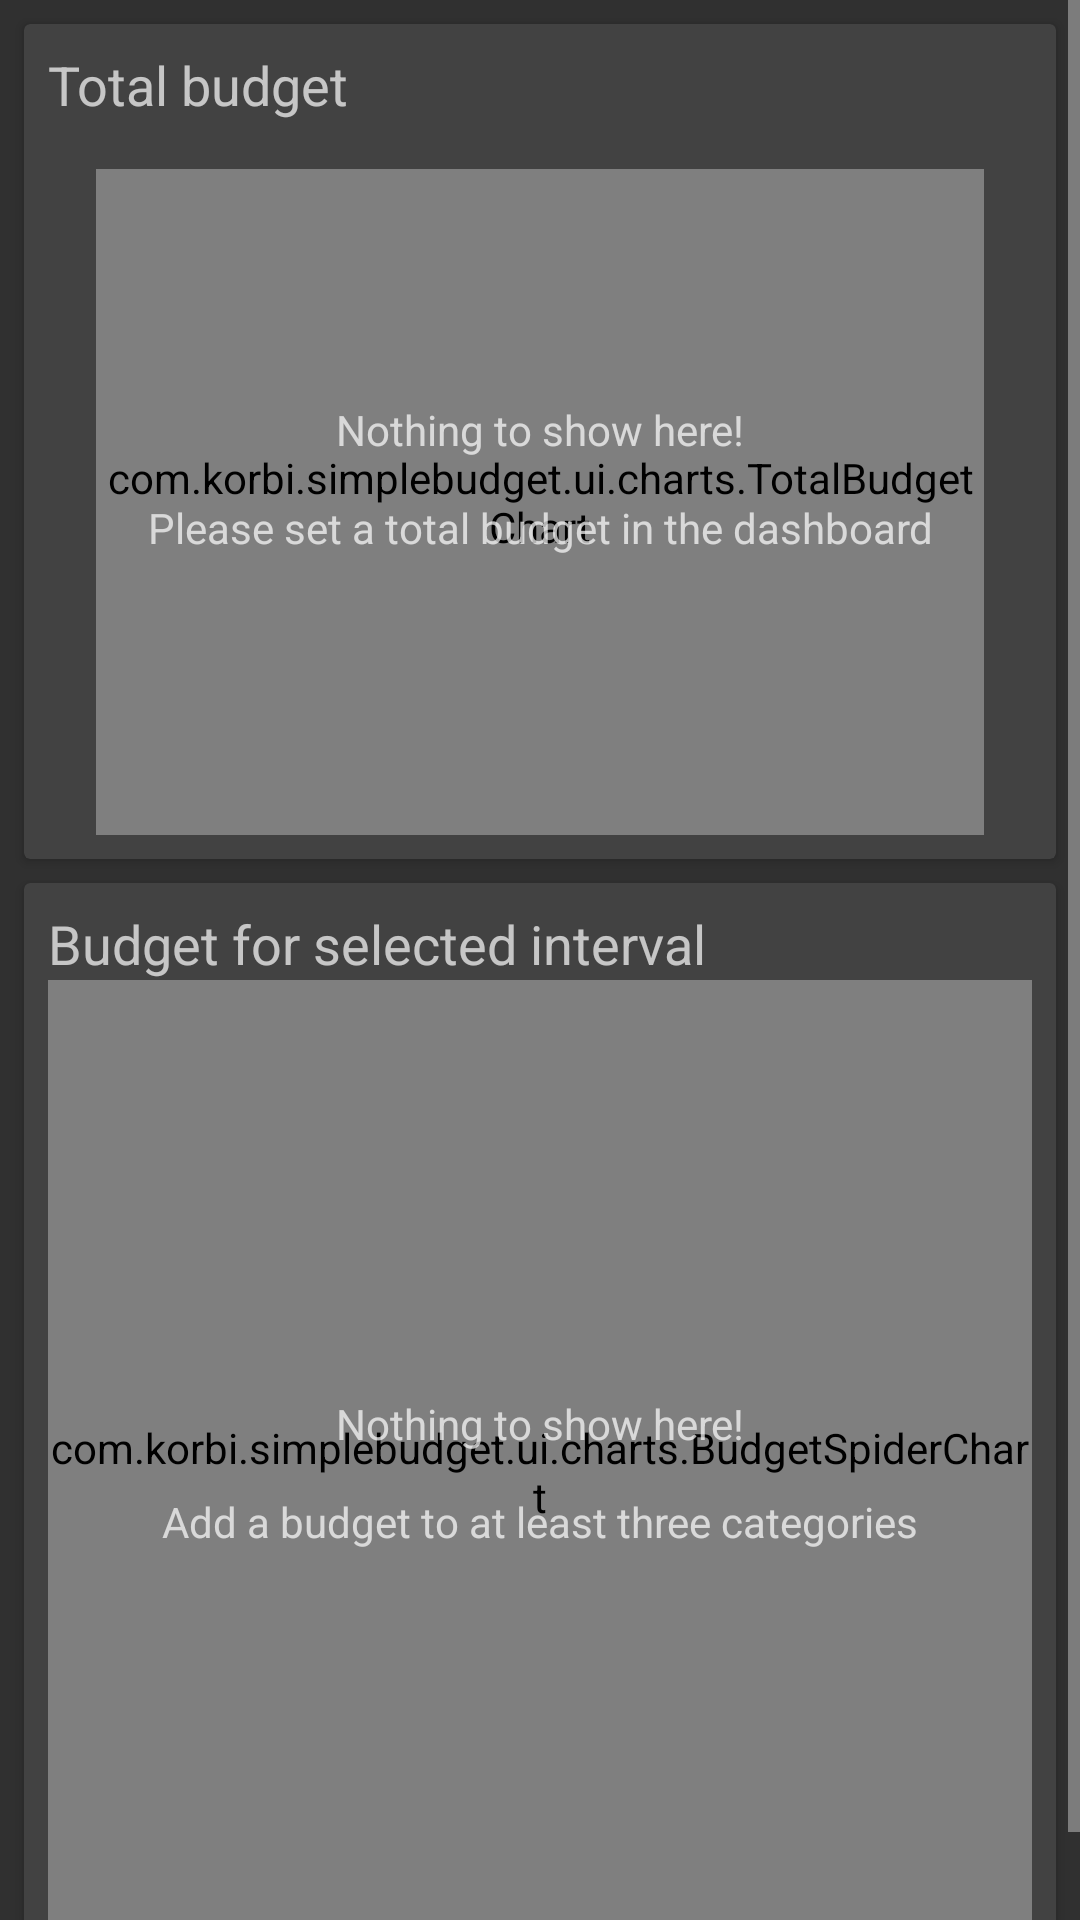

Produce the Android XML layout that renders to this screen, including the resource entries it uses.
<!-- AndroidManifest.xml: application theme AppTheme -->
<!-- res/layout/fragment_budget_stat.xml -->
<?xml version="1.0" encoding="utf-8"?>
<ScrollView xmlns:android="http://schemas.android.com/apk/res/android"
    xmlns:app="http://schemas.android.com/apk/res-auto"
    android:orientation="vertical"
    android:layout_width="match_parent"
    android:layout_height="match_parent">

    <LinearLayout xmlns:android="http://schemas.android.com/apk/res/android"
        android:orientation="vertical"
        android:layout_width="match_parent"
        android:layout_height="wrap_content">

        <com.google.android.material.card.MaterialCardView
            android:layout_width="match_parent"
            android:layout_height="wrap_content"
            android:layout_marginTop="8dp"
            android:layout_marginStart="8dp"
            android:layout_marginEnd="8dp"
            app:cardBackgroundColor="@color/gray_background"
            style="@style/CardView.Dark">

            <androidx.constraintlayout.widget.ConstraintLayout
                android:layout_width="match_parent"
                android:layout_height="match_parent"
                android:padding="8dp">

                <TextView
                    android:id="@+id/stat_total_budget_chart_title"
                    android:layout_width="wrap_content"
                    android:layout_height="wrap_content"
                    android:text="@string/total_budget"
                    android:textSize="18sp"
                    app:layout_constraintTop_toTopOf="parent"
                    app:layout_constraintStart_toStartOf="parent"/>

                <com.korbi.simplebudget.ui.charts.TotalBudgetChart
                    android:id="@+id/stat_total_budget_spider_chart"
                    android:layout_width="match_parent"
                    android:layout_height="0dp"
                    android:layout_margin="16dp"
                    app:layout_constraintDimensionRatio="w,3:4"
                    app:layout_constraintTop_toBottomOf="@id/stat_total_budget_chart_title" />

                <TextView
                    android:id="@+id/stat_total_budget_empty_msg"
                    android:layout_width="match_parent"
                    android:layout_height="wrap_content"
                    android:textAlignment="center"
                    android:text="@string/empty_total_budget_stat_msg"
                    android:layout_marginBottom="16dp"
                    android:layout_marginTop="16dp"
                    app:layout_constraintTop_toBottomOf="@id/stat_total_budget_chart_title"
                    app:layout_constraintBottom_toBottomOf="parent"
                    app:layout_constraintStart_toStartOf="parent"
                    app:layout_constraintEnd_toEndOf="parent"/>

            </androidx.constraintlayout.widget.ConstraintLayout>

        </com.google.android.material.card.MaterialCardView>

        <com.google.android.material.card.MaterialCardView
            android:layout_width="match_parent"
            android:layout_height="wrap_content"
            android:layout_margin="8dp"
            app:cardBackgroundColor="@color/gray_background"
            style="@style/CardView.Dark">

            <androidx.constraintlayout.widget.ConstraintLayout
                android:layout_width="match_parent"
                android:layout_height="match_parent"
                android:padding="8dp">

                <TextView
                    android:id="@+id/stat_budget_chart_title"
                    android:layout_width="wrap_content"
                    android:layout_height="wrap_content"
                    android:text="@string/budget_by_category"
                    android:textSize="18sp"
                    app:layout_constraintTop_toTopOf="parent"
                    app:layout_constraintStart_toStartOf="parent"/>

                <com.korbi.simplebudget.ui.charts.BudgetSpiderChart
                    android:id="@+id/stat_budget_spider_chart"
                    android:layout_width="match_parent"
                    android:layout_height="0dp"
                    app:layout_constraintDimensionRatio="w,1:1"
                    app:layout_constraintTop_toBottomOf="@id/stat_budget_chart_title"/>

                <TextView
                    android:id="@+id/stat_budget_empty_msg"
                    android:layout_width="match_parent"
                    android:layout_height="wrap_content"
                    android:textAlignment="center"
                    android:text="@string/empty_budget_stat_msg"
                    android:layout_marginBottom="16dp"
                    android:layout_marginTop="16dp"
                    app:layout_constraintTop_toBottomOf="@id/stat_budget_chart_title"
                    app:layout_constraintBottom_toBottomOf="parent"
                    app:layout_constraintStart_toStartOf="parent"
                    app:layout_constraintEnd_toEndOf="parent"/>

            </androidx.constraintlayout.widget.ConstraintLayout>

        </com.google.android.material.card.MaterialCardView>

    </LinearLayout>

</ScrollView>
<!-- resources referenced by this layout -->
<resources>
  <color name="gray_background">#424242</color>
  <string name="budget_by_category">Budget for selected interval</string>
  <string name="empty_budget_stat_msg">Nothing to show here!\n\nAdd a budget to at least three categories</string>
  <string name="empty_total_budget_stat_msg">Nothing to show here!\n\nPlease set a total budget in the dashboard</string>
  <string name="total_budget">Total budget</string>
  <style name="AppTheme" parent="Theme.MaterialComponents.Bridge">
          
          <item name="colorPrimary">@color/colorPrimary</item>
          <item name="colorPrimaryDark">@color/colorPrimaryDark</item>
          <item name="colorAccent">@color/colorAccent</item>
          <item name="windowActionBar">false</item>
          <item name="windowActionModeOverlay">true</item>
          <item name="windowNoTitle">true</item>
          <item name="bottomSheetDialogTheme">@style/Theme.Design.BottomSheetDialog</item>
      </style>
  <color name="colorPrimary">#008577</color>
  <color name="colorPrimaryDark">#00574B</color>
  <color name="colorAccent">#D81B60</color>
</resources>
